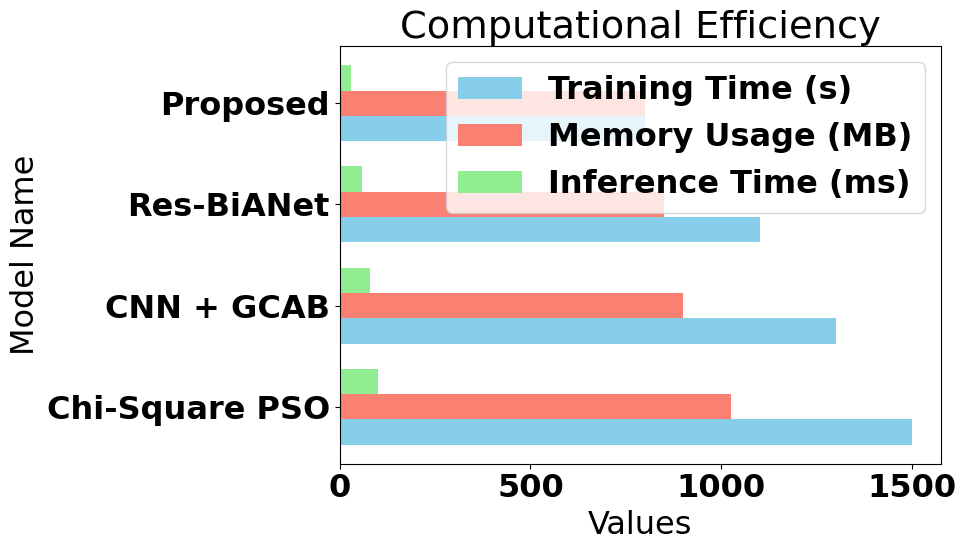

Here is the Python script that generated this plot:
import pandas as pd
import matplotlib.pyplot as plt
import numpy as np

# Set font properties
plt.rcParams['font.family'] = 'Times New Roman'
plt.rcParams['font.weight'] = 'bold'
plt.rcParams['font.size'] = 23

# Create the data for comparison with very short model names
data = {
    "Model Name": [
        "Chi-Square PSO",
        "CNN + GCAB",
        "Res-BiANet",
        "Proposed"
    ],
    "Training Time (s)": [1500, 1300, 1100, 800],
    "Memory Usage (MB)": [1024, 900, 850, 800],
    "Inference Time (ms)": [100, 80, 60, 30]
}

# Convert the data into a pandas DataFrame
df = pd.DataFrame(data)

# Set up the positions for the bars
bar_width = 0.25
index = np.arange(len(df))

# Create the plot
fig, ax = plt.subplots(figsize=(10, 6))

# Plot the bars for each metric
bar1 = ax.barh(index, df['Training Time (s)'], bar_width, label='Training Time (s)', color='skyblue')
bar2 = ax.barh(index + bar_width, df['Memory Usage (MB)'], bar_width, label='Memory Usage (MB)', color='salmon')
bar3 = ax.barh(index + 2*bar_width, df['Inference Time (ms)'], bar_width, label='Inference Time (ms)', color='lightgreen')

# Labeling the plot
ax.set_xlabel('Values')
ax.set_ylabel('Model Name')
ax.set_title('Computational Efficiency')
ax.set_yticks(index + bar_width)
ax.set_yticklabels(df['Model Name'])
ax.legend()

# Adjust layout for better display
plt.tight_layout()

# Show the plot
plt.show()
